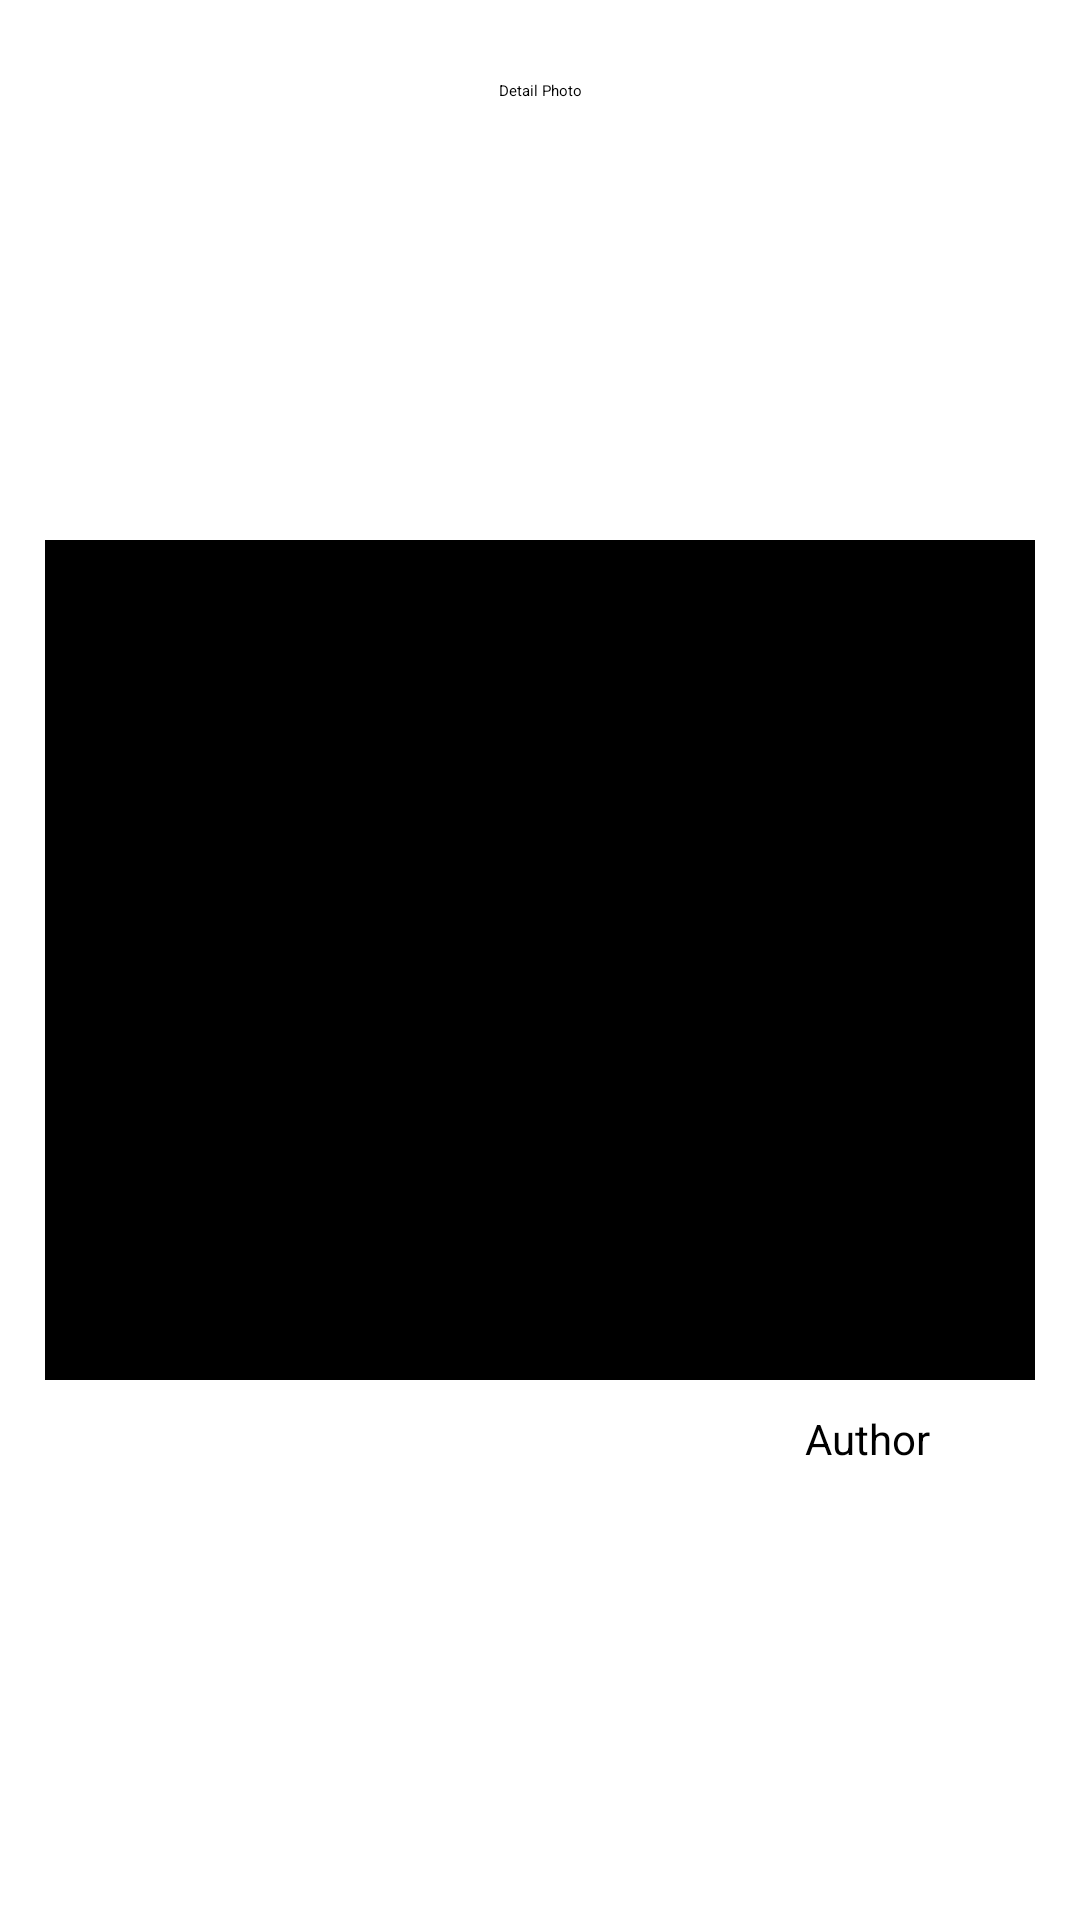

Write the Android layout XML for this screen, with the resource values it uses.
<!-- AndroidManifest.xml: application theme Theme.TestAppForOptima -->
<!-- res/layout/fragment_blank.xml -->
<?xml version="1.0" encoding="utf-8"?>
<androidx.constraintlayout.widget.ConstraintLayout xmlns:android="http://schemas.android.com/apk/res/android"
    xmlns:app="http://schemas.android.com/apk/res-auto"
    xmlns:tools="http://schemas.android.com/tools"
    android:layout_width="match_parent"
    android:layout_height="match_parent"
    >

    <androidx.constraintlayout.widget.ConstraintLayout
        android:id="@+id/pb_toolbar"
        android:layout_width="match_parent"
        android:layout_height="60dp"
        android:background="@color/grey"
        app:layout_constraintEnd_toEndOf="parent"
        app:layout_constraintStart_toStartOf="parent"
        app:layout_constraintTop_toTopOf="parent">


        <TextView
            android:id="@+id/tv_toolbar_title"
            android:layout_width="wrap_content"
            android:layout_height="wrap_content"
            android:text="Detail Photo"
            app:layout_constraintBottom_toBottomOf="parent"
            app:layout_constraintEnd_toEndOf="parent"
            app:layout_constraintStart_toStartOf="parent"
            app:layout_constraintTop_toTopOf="parent" />

        <ImageView
            android:id="@+id/iv_arrow_back"
            android:layout_width="80dp"
            android:layout_height="50dp"
            android:src="@drawable/ic_baseline_arrow_back_24"
            app:layout_constraintBottom_toBottomOf="parent"
            app:layout_constraintStart_toStartOf="parent"
            app:layout_constraintTop_toTopOf="parent" />

    </androidx.constraintlayout.widget.ConstraintLayout>


    <androidx.constraintlayout.widget.ConstraintLayout
        android:layout_width="match_parent"
        android:layout_height="match_parent"
        android:padding="15dp"
        app:layout_constraintBottom_toBottomOf="parent"
        app:layout_constraintEnd_toEndOf="parent"
        app:layout_constraintStart_toStartOf="parent"
        app:layout_constraintTop_toTopOf="parent">

        <ImageView
            android:id="@+id/iv_photo"
            android:layout_width="350dp"
            android:layout_height="280dp"
            android:src="@color/black"
            app:layout_constraintBottom_toBottomOf="parent"
            app:layout_constraintEnd_toEndOf="parent"
            app:layout_constraintStart_toStartOf="parent"
            app:layout_constraintTop_toTopOf="parent" />

        <TextView
            android:id="@+id/tv_author"
            android:layout_width="wrap_content"
            android:layout_height="wrap_content"
            android:layout_marginTop="10dp"
            android:layout_marginEnd="35dp"
            android:text="Author"
            android:textColor="@color/black"
            android:textSize="14sp"
            app:layout_constraintEnd_toEndOf="parent"
            app:layout_constraintTop_toBottomOf="@id/iv_photo" />
    </androidx.constraintlayout.widget.ConstraintLayout>


</androidx.constraintlayout.widget.ConstraintLayout>
<!-- resources referenced by this layout -->
<resources>

  <!-- not gathered from this repository: default colours our renderer supplied (Android Studio template values) -->
  <color name="black">#FF000000</color>
</resources>
